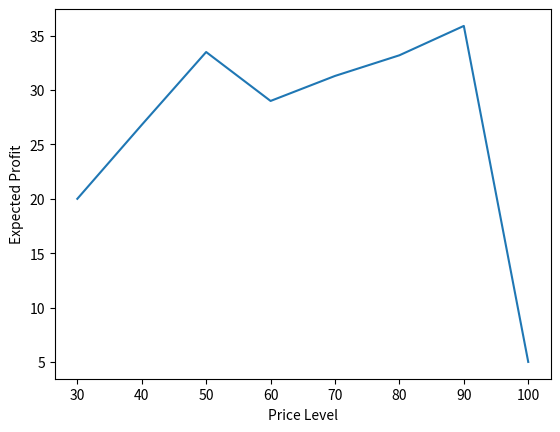

This figure's Python source: (Note: this script raises an exception after producing the figure.)
import random
from typing import NamedTuple, Callable, List

import numpy as np
import pandas as pd
import matplotlib.pyplot as plt

beta = 0.99  # discount factor
epsilon = 20  # miminal unitary return
c = 10  # buying cost
n_stores = 2000  # number of stores


class BetaParams(NamedTuple):
    """
    Parameters of the Beta distribution
    """

    alpha: int
    beta: int


class PriceLevel(NamedTuple):
    """
    Container of the information that charcterizes the state of a price level
    """

    price: int
    true_prob: float  # probability a customer makes a purchase at the price level
    params: BetaParams


def retrieve_price_levels():
    return [
        PriceLevel(30, 1, BetaParams(1, 1)),
        PriceLevel(40, 0.92, BetaParams(1, 1)),
        PriceLevel(50, 0.87, BetaParams(1, 1)),
        PriceLevel(60, 0.65, BetaParams(1, 1)),
        PriceLevel(70, 0.59, BetaParams(1, 1)),
        PriceLevel(80, 0.54, BetaParams(1, 1)),
        PriceLevel(90, 0.51, BetaParams(1, 1)),
        PriceLevel(100, 0.15, BetaParams(1, 1)),
    ]


prices = [pl.price for pl in retrieve_price_levels()]
profits = [pl.price * pl.true_prob - c for pl in retrieve_price_levels()]

plt.plot(prices, profits)
plt.ylabel("Expected Profit")
plt.xlabel("Price Level")
plt.savefig("./figs/expected_profit_vs_price_level.png")
plt.close()

# 1. Find out which price level PL yields the highest expected profit
#     a. If two price levels yield the same profit, pick at random between them.
# 2. Roll the dices  with PL
# 3. Update the beliefs about PL with observed results


def mean_beta(params: BetaParams):
    """
    Given a PriceLevel, returns the mean value of the beta distribution
    """
    return params.alpha / (params.alpha + params.beta)


def calculate_expected_profit(
    pl: PriceLevel, expected_probability: Callable[[BetaParams], float], cost: float
):
    return pl.price * expected_probability(pl.params) - cost


def simulate_customer_interaction(pl: PriceLevel):
    """
    For each price level, a customer buys with probability `pl.true_prob`.

    returns 1 if customers buy, returns 0 otherwise.
    """
    if random.random() < pl.true_prob:
        return 1
    return 0


def update_beliefs(pl: PriceLevel, result) -> PriceLevel:
    return PriceLevel(
        pl.price,
        pl.true_prob,
        BetaParams(pl.params.alpha + result, pl.params.beta + (1 - result)),
    )


SIZE = 2000


def run_simulation(
    expected_probability: Callable[[BetaParams], float], size: int
) -> List[List[int]]:
    company_actions = []
    for _ in range(size):
        prices_chosen = []
        price_levels = retrieve_price_levels()
        for _ in range(1000):
            expected_profits = [
                calculate_expected_profit(
                    pl, expected_probability=expected_probability, cost=10
                )
                for pl in price_levels
            ]
            idx = expected_profits.index(max(expected_profits))
            optimal_pl = price_levels[idx]
            result = simulate_customer_interaction(optimal_pl)
            price_levels[idx] = update_beliefs(optimal_pl, result)
            prices_chosen.append(optimal_pl.price)
        company_actions.append(prices_chosen)

    return company_actions


def reshape_simulation_result(result: List[List[int]], size: int) -> pd.DataFrame:

    series = [pd.Series(p_chosen) for p_chosen in result]
    series = pd.concat(series)

    df = pd.DataFrame({"t": series.index, "price_chosen": series})

    pp = df.groupby(["t", "price_chosen"]).size() / size
    pp = pp.reset_index(level="price_chosen", name="pp")
    pp = pp.pivot(columns="price_chosen", values="pp")
    pp[pp.isna()] = 0

    return pp


greedy_result = run_simulation(expected_probability=mean_beta, size=SIZE)

pp = reshape_simulation_result(greedy_result, size=SIZE)
pp = pp[:100]
plt.stackplot(pp.index, pp[50], pp[60], pp[70], pp[80], pp[90], pp[100])
plt.savefig("./figs/greedy_stackplot.png")
plt.close()

pp[[50, 60, 70, 80, 90, 100]].plot()
plt.savefig("./figs/greedy_pp_plot.png")
plt.close()

# Thompson sampling
def sampled_beta(params: BetaParams) -> float:
    return np.random.beta(a=params.alpha, b=params.beta)


thompson_result = run_simulation(expected_probability=sampled_beta, size=SIZE)
pp = reshape_simulation_result(thompson_result, size=SIZE)

plt.stackplot(pp.index, pp[50], pp[60], pp[70], pp[80], pp[90], pp[100])
plt.savefig("./figs/thompson_stackplot.png")
plt.close()

pp[[50, 60, 70, 80, 90, 100]].plot()
plt.savefig("./figs/thompson_pp_plot.png")
plt.close()
